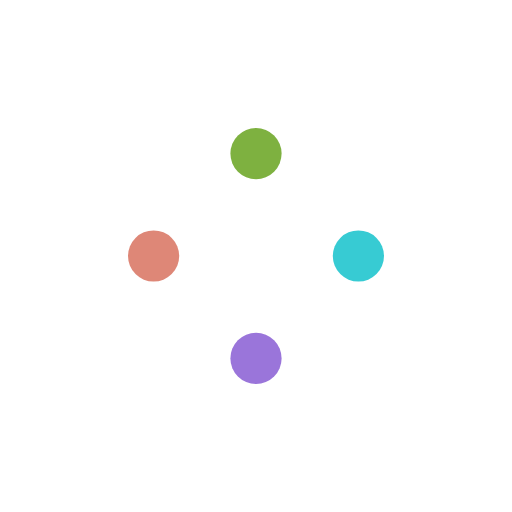
t = 0.00 s
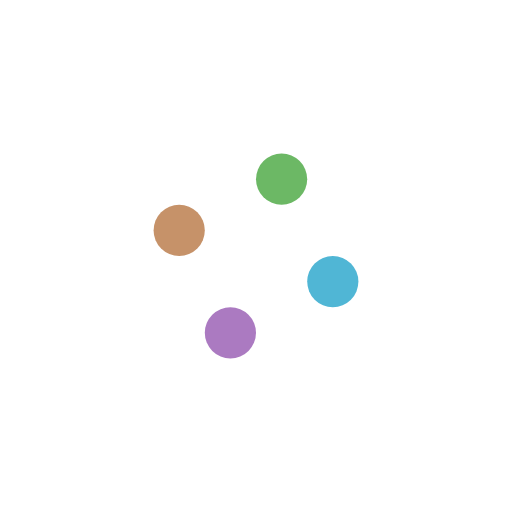
t = 0.25 s
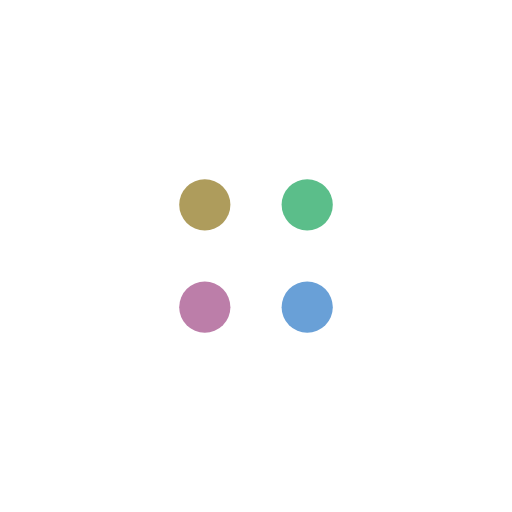
t = 0.50 s
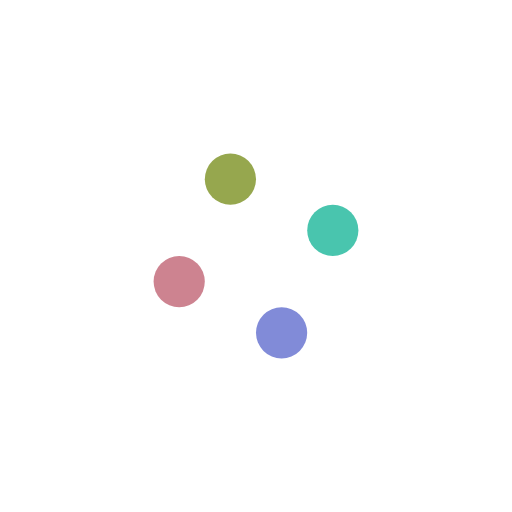
t = 0.75 s

The animated SVG that drew these frames (rendered in a browser with its animation timeline set to each time). Animation: 8 SMIL elements (animate=4,animateTransform=4); one cycle of 1.00 s, repeats indefinitely.

<svg width='120px' height='120px' xmlns="http://www.w3.org/2000/svg" viewBox="0 0 100 100" preserveAspectRatio="xMidYMid" class="uil-balls"><rect x="0" y="0" width="100" height="100" fill="none" class="bk"></rect><g transform="rotate(0 50 50)">
  <circle r="5" cx="30" cy="50">
    <animateTransform attributeName="transform" type="translate" begin="0s" repeatCount="indefinite" dur="1s" values="0 0;19.999999999999996 -20" keyTimes="0;1"/>
    <animate attributeName="fill" dur="1s" begin="0s" repeatCount="indefinite"  keyTimes="0;1" values="#de8777;#7eb140"/>
  </circle>
</g><g transform="rotate(90 50 50)">
  <circle r="5" cx="30" cy="50">
    <animateTransform attributeName="transform" type="translate" begin="0s" repeatCount="indefinite" dur="1s" values="0 0;19.999999999999996 -20" keyTimes="0;1"/>
    <animate attributeName="fill" dur="1s" begin="0s" repeatCount="indefinite"  keyTimes="0;1" values="#7eb140;#37cbd3"/>
  </circle>
</g><g transform="rotate(180 50 50)">
  <circle r="5" cx="30" cy="50">
    <animateTransform attributeName="transform" type="translate" begin="0s" repeatCount="indefinite" dur="1s" values="0 0;19.999999999999996 -20" keyTimes="0;1"/>
    <animate attributeName="fill" dur="1s" begin="0s" repeatCount="indefinite"  keyTimes="0;1" values="#37cbd3;#9a75da"/>
  </circle>
</g><g transform="rotate(270 50 50)">
  <circle r="5" cx="30" cy="50">
    <animateTransform attributeName="transform" type="translate" begin="0s" repeatCount="indefinite" dur="1s" values="0 0;19.999999999999996 -20" keyTimes="0;1"/>
    <animate attributeName="fill" dur="1s" begin="0s" repeatCount="indefinite"  keyTimes="0;1" values="#9a75da;#de8777"/>
  </circle>
</g></svg>
